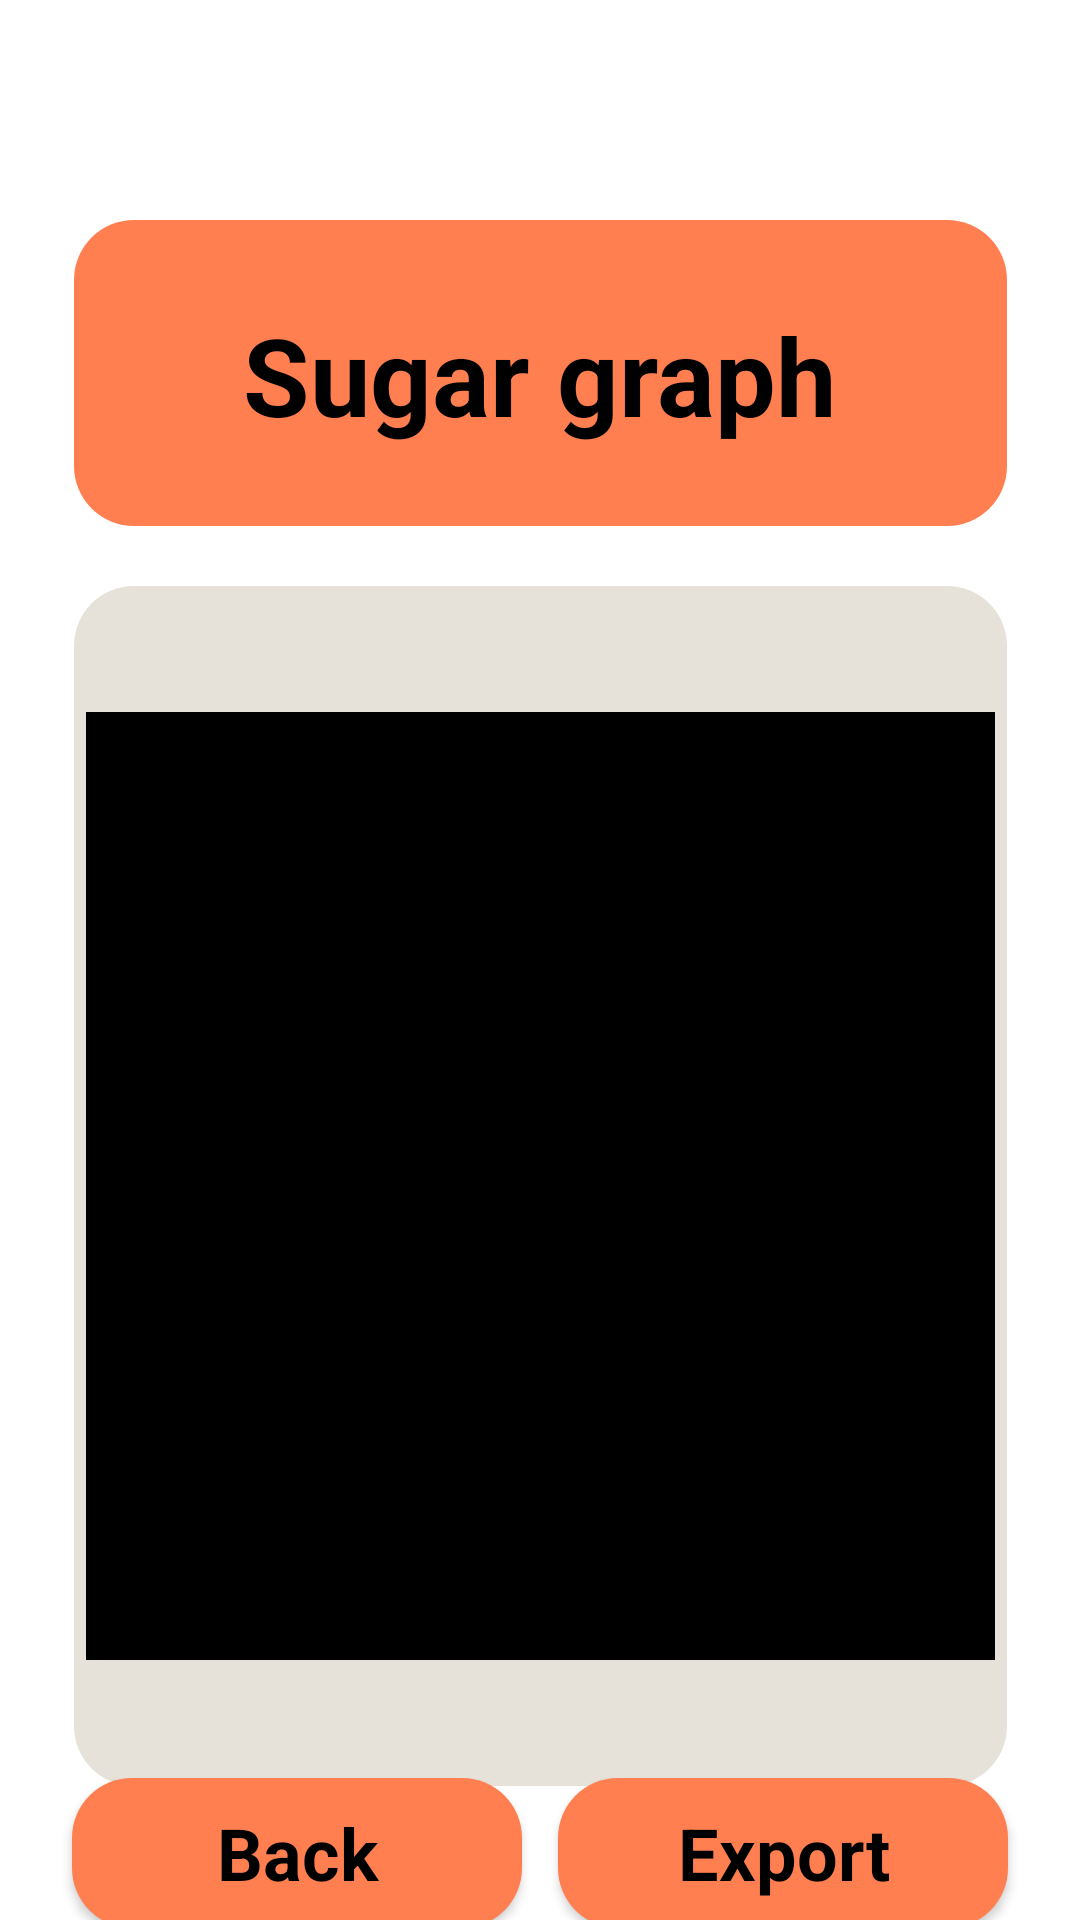

This screen was rendered from an Android layout file. Write that file and the resources it references.
<!-- AndroidManifest.xml: application theme Theme.BloodGlucose -->
<!-- res/layout/sugar_level_graph.xml -->
<?xml version="1.0" encoding="utf-8"?>
<androidx.constraintlayout.widget.ConstraintLayout xmlns:android="http://schemas.android.com/apk/res/android"
    xmlns:app="http://schemas.android.com/apk/res-auto"
    xmlns:tools="http://schemas.android.com/tools"
    android:layout_width="match_parent"
    android:layout_height="match_parent"
    android:background="@color/screen_background">

    <View
        android:id="@+id/rectangle_or_profile"
        android:layout_width="311dp"
        android:layout_height="102dp"
        android:layout_centerHorizontal="true"
        android:layout_marginTop="20dp"
        android:background="@drawable/orange_rectangle"
        app:layout_constraintBottom_toBottomOf="parent"
        app:layout_constraintEnd_toEndOf="parent"
        app:layout_constraintStart_toStartOf="parent"
        app:layout_constraintTop_toTopOf="parent"
        app:layout_constraintVertical_bias="0.103" />

    <TextView
        android:id="@+id/string_profile"
        android:layout_width="268dp"
        android:layout_height="100dp"
        android:layout_centerHorizontal="true"
        android:layout_gravity="center_horizontal|center"
        android:layout_marginTop="20dp"
        android:gravity="center"
        android:text="@string/string_graph"
        android:textColor="@color/color_text"
        android:textSize="36sp"
        android:textStyle="bold"
        app:layout_constraintBottom_toBottomOf="parent"
        app:layout_constraintEnd_toEndOf="parent"
        app:layout_constraintHorizontal_bias="0.496"
        app:layout_constraintStart_toStartOf="parent"
        app:layout_constraintTop_toTopOf="parent"
        app:layout_constraintVertical_bias="0.106" />

    <View
        android:id="@+id/rectangle_text_advice"
        android:layout_width="311dp"
        android:layout_height="400dp"
        android:layout_centerHorizontal="true"
        android:layout_marginTop="20dp"
        android:background="@drawable/grey_rectangle"
        app:layout_constraintEnd_toEndOf="parent"
        app:layout_constraintStart_toStartOf="parent"
        app:layout_constraintTop_toBottomOf="@+id/rectangle_or_profile" />

    <RelativeLayout
        android:layout_width="303dp"
        android:layout_height="0dp"
        android:layout_marginTop="42dp"
        android:layout_marginBottom="42dp"
        app:layout_constraintBottom_toBottomOf="@+id/rectangle_text_advice"
        app:layout_constraintEnd_toEndOf="parent"
        app:layout_constraintStart_toStartOf="parent"
        app:layout_constraintTop_toTopOf="@+id/rectangle_text_advice"
        tools:context=".MainActivity">

        <com.github.mikephil.charting.charts.LineChart
            android:id="@+id/chart"
            android:layout_width="match_parent"
            android:layout_height="match_parent"
            android:backgroundTint="@color/color_text" />

    </RelativeLayout>

    <androidx.constraintlayout.widget.ConstraintLayout
        android:id="@+id/constraintLayout"
        android:layout_width="411dp"
        android:layout_height="50dp"
        app:layout_constraintBottom_toBottomOf="parent"
        app:layout_constraintEnd_toEndOf="parent"
        app:layout_constraintStart_toStartOf="parent"
        app:layout_constraintTop_toBottomOf="@+id/rectangle_text_advice">

        <Button
            android:id="@+id/button_graph_export"
            style="@style/Base.Theme.BloodGlucose"
            android:layout_width="150dp"
            android:layout_height="50dp"
            android:background="@drawable/orange_rectangle"
            android:text="@string/string_export"
            android:textColor="@color/color_text"
            android:textSize="24sp"
            android:textStyle="bold"
            app:layout_constraintBottom_toBottomOf="parent"
            app:layout_constraintEnd_toEndOf="parent"
            app:layout_constraintHorizontal_bias="0.808"
            app:layout_constraintStart_toStartOf="parent"
            app:layout_constraintTop_toTopOf="parent"
            app:layout_constraintVertical_bias="0.0" />

        <Button
            android:id="@+id/button_graph_back"
            style="@style/Base.Theme.BloodGlucose"
            android:layout_width="150dp"
            android:layout_height="50dp"
            android:background="@drawable/orange_rectangle"
            android:text="@string/string_back"
            android:textColor="@color/color_text"
            android:textSize="24sp"
            android:textStyle="bold"
            app:layout_constraintBottom_toBottomOf="parent"
            app:layout_constraintEnd_toStartOf="@+id/button_graph_export"
            app:layout_constraintHorizontal_bias="0.803"
            app:layout_constraintStart_toStartOf="parent"
            app:layout_constraintTop_toTopOf="parent"
            app:layout_constraintVertical_bias="0.0" />

    </androidx.constraintlayout.widget.ConstraintLayout>
</androidx.constraintlayout.widget.ConstraintLayout>
<!-- resources referenced by this layout -->
<resources>
  <color name="color_text">#000000</color>
  <color name="screen_background">#FFFFFF</color>
  <!-- drawable grey_rectangle (drawable) -->
  <?xml version="1.0" encoding="utf-8"?>
  <shape xmlns:android="http://schemas.android.com/apk/res/android"
      android:shape="rectangle" >
      <corners android:radius="20dp" />
      <solid android:color="@color/light_gray" />
  </shape>
  <!-- drawable orange_rectangle (drawable) -->
  <?xml version="1.0" encoding="utf-8"?>
  <shape xmlns:android="http://schemas.android.com/apk/res/android"
      android:shape="rectangle" >
      <solid android:color="@color/orange_color" />
      <corners android:radius="20dp"/>
  </shape>
  <string name="string_back">Back</string>
  <string name="string_export">Export</string>
  <string name="string_graph">Sugar graph</string>
  <style name="Base.Theme.BloodGlucose" parent="Base.Theme.AppCompat">
  		
  		<item name="backgroundColor">@color/orange_color</item>
  		<item name="android:colorButtonNormal">@color/orange_color</item>
  
  	</style>
  <style name="Theme.BloodGlucose" parent="Base.Theme.BloodGlucose" />
  <color name="light_gray">#E7E2D9</color>
  <color name="orange_color">#FF7F50</color>
</resources>
